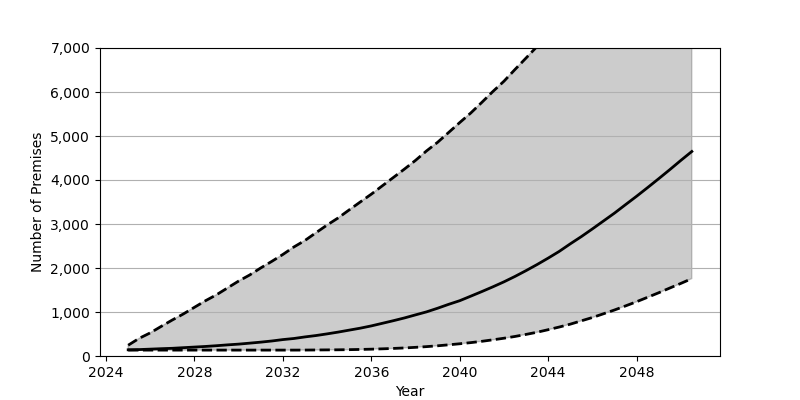

The file beside this chart, header and first rows:
Date, Low, Base, High
2025-01, 134, 141, 245
2025-07, 134, 146, 401
2026-01, 134, 156, 526
2026-07, 134, 166, 673
2027-01, 134, 175, 819
2027-07, 134, 189, 955
2028-01, 134, 203, 1107
2028-07, 134, 217, 1256
2029-01, 134, 234, 1393
2029-07, 134, 253, 1548
2030-01, 134, 270, 1704
2030-07, 134, 292, 1841
2031-01, 134, 315, 2002
2031-07, 134, 341, 2150
2032-01, 134, 373, 2308
2032-07, 134, 398, 2478
2033-01, 135, 434, 2627
2033-07, 137, 465, 2802
2034-01, 139, 503, 2977
2034-07, 141, 543, 3137
2035-01, 144, 588, 3321
2035-07, 149, 632, 3499
2036-01, 155, 684, 3678
2036-07, 163, 743, 3868
2037-01, 172, 803, 4059
2037-07, 183, 865, 4248
2038-01, 197, 935, 4447
2038-07, 213, 1003, 4661
2039-01, 232, 1086, 4858
2039-07, 254, 1174, 5080
2040-01, 278, 1257, 5306
2040-07, 304, 1360, 5523
2041-01, 334, 1465, 5766
2041-07, 368, 1572, 6011
2042-01, 404, 1686, 6246
2042-07, 444, 1808, 6511
2043-01, 491, 1941, 6773
2043-07, 540, 2078, 7034
2044-01, 598, 2225, 7311
2044-07, 658, 2377, 7596
2045-01, 724, 2550, 7894
2045-07, 799, 2713, 8178
2046-01, 875, 2889, 8489
2046-07, 959, 3067, 8797
2047-01, 1046, 3248, 9106
2047-07, 1138, 3439, 9429
2048-01, 1234, 3631, 9758
2048-07, 1335, 3828, 10094
2049-01, 1438, 4031, 10417
2049-07, 1544, 4234, 10756
2050-01, 1650, 4446, 11100
2050-07, 1759, 4648, 11447
